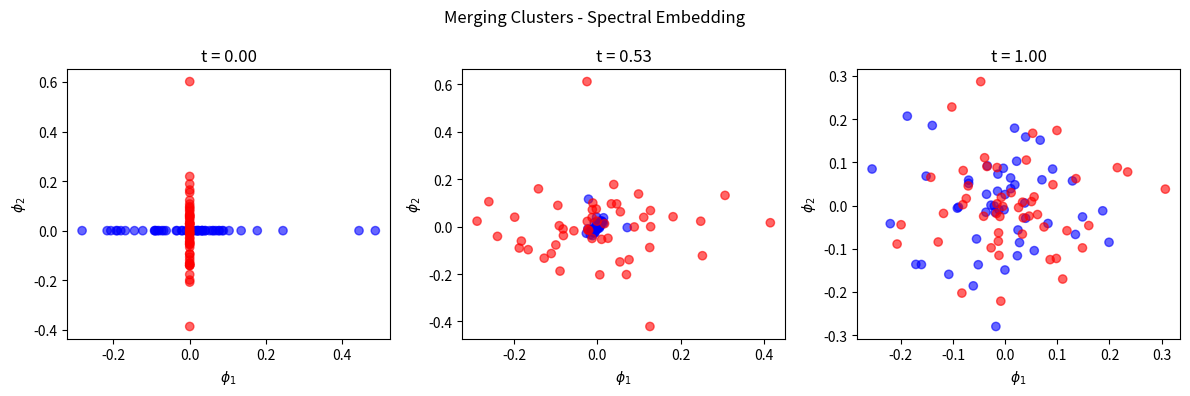
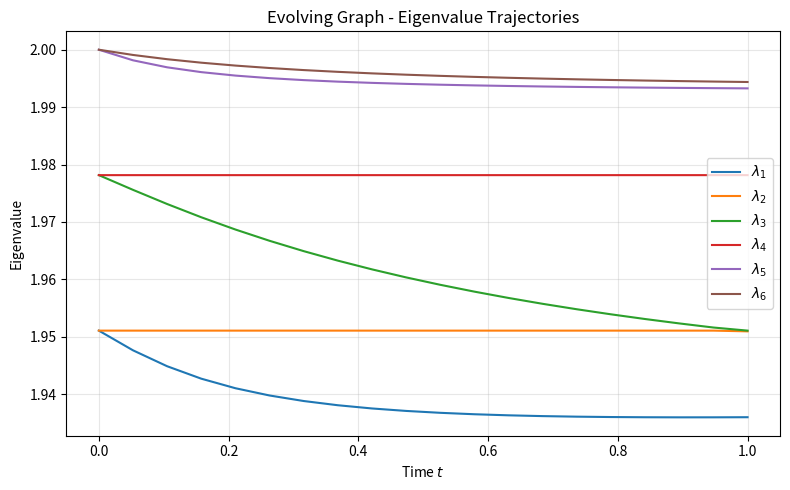

These figures' Python source, in order:
"""
Data generators for temporal spectral alignment toy examples.

Provides functions to generate temporal sequences of spectral embeddings
for demonstrating eigenvalue tracking, sign conventions, and alignment.
"""

from dataclasses import dataclass
from typing import List, Literal, Tuple

import numpy as np
from numpy.typing import NDArray
from scipy import sparse
from scipy.sparse.linalg import eigsh


@dataclass
class SpectralFrame:
    """
    Spectral embedding at a single timestep.

    Attributes:
        Phi: Eigenvector matrix (n, k)
        eigenvalues: Eigenvalue array (k,)
        t: Time value in [0, 1]
    """
    Phi: NDArray
    eigenvalues: NDArray
    t: float


def generate_merging_clusters(
    n_points_per_cluster: int = 50,
    cluster_std: float = 0.3,
    separation_start: float = 3.0,
    separation_end: float = 0.0,
    k_neighbors: int = 10,
    n_eigenvectors: int = 6,
    n_timesteps: int = 50,
    seed: int = 42,
) -> Tuple[List[SpectralFrame], NDArray]:
    """
    Generate temporal sequence of two Gaussian clusters merging.

    At t=0, clusters are well-separated (near-disconnected graph).
    At t=1, clusters have merged (single connected component).

    Spectral signature:
    - lambda_2 near 0 when separated (Fiedler value of near-disconnected graph)
    - lambda_2 increases as clusters merge
    - Eigenvectors transition from localized to global modes

    Args:
        n_points_per_cluster: Points in each cluster.
        cluster_std: Gaussian standard deviation.
        separation_start: Initial distance between cluster centers.
        separation_end: Final distance (0 = fully merged).
        k_neighbors: For k-NN graph construction.
        n_eigenvectors: Number of spectral dimensions.
        n_timesteps: Number of temporal snapshots.
        seed: Random seed for reproducibility.

    Returns:
        frames: List of SpectralFrame for each timestep.
        labels: Cluster membership array (n_total,).
    """
    rng = np.random.default_rng(seed)
    n_total = 2 * n_points_per_cluster

    # Fixed point positions within each cluster (consistent across time)
    cluster1_local = cluster_std * rng.standard_normal((n_points_per_cluster, 2))
    cluster2_local = cluster_std * rng.standard_normal((n_points_per_cluster, 2))

    labels = np.array([0] * n_points_per_cluster + [1] * n_points_per_cluster)

    frames = []

    for t_idx in range(n_timesteps):
        t = t_idx / max(n_timesteps - 1, 1)

        # Interpolate separation
        separation = separation_start * (1 - t) + separation_end * t

        # Position clusters
        center1 = np.array([-separation / 2, 0.0])
        center2 = np.array([separation / 2, 0.0])

        X = np.vstack([
            cluster1_local + center1,
            cluster2_local + center2,
        ])

        # Build k-NN graph and compute Laplacian
        L = _build_knn_laplacian(X, k_neighbors)

        # Compute spectral embedding
        Phi, eigenvalues = _compute_spectral_embedding(L, n_eigenvectors)

        frames.append(SpectralFrame(Phi=Phi, eigenvalues=eigenvalues, t=t))

    return frames, labels


def generate_evolving_graph(
    n_nodes_ring1: int = 30,
    n_nodes_ring2: int = 20,
    coupling_start: float = 0.0,
    coupling_end: float = 1.0,
    coupling_schedule: Literal["linear", "exponential", "step"] = "linear",
    n_eigenvectors: int = 6,
    n_timesteps: int = 50,
) -> Tuple[List[SpectralFrame], NDArray]:
    """
    Generate temporal sequence of two ring graphs coupling.

    At t=0, two disconnected rings with their own spectra.
    At t=1, strongly coupled rings with shared global modes.

    Spectral signature:
    - Disconnected: degenerate eigenvalues (two copies of ring spectrum)
    - Coupling creates eigenvalue crossings
    - New global modes emerge spanning both rings
    - Asymmetric ring sizes create clear crossing patterns

    Args:
        n_nodes_ring1: Nodes in first ring.
        n_nodes_ring2: Nodes in second ring (different size for crossings).
        coupling_start: Initial coupling weight.
        coupling_end: Final coupling weight.
        coupling_schedule: How coupling increases ("linear", "exponential", "step").
        n_eigenvectors: Number of spectral dimensions.
        n_timesteps: Number of temporal snapshots.

    Returns:
        frames: List of SpectralFrame for each timestep.
        labels: Ring membership array (n_total,).
    """
    n_total = n_nodes_ring1 + n_nodes_ring2
    labels = np.array([0] * n_nodes_ring1 + [1] * n_nodes_ring2)

    frames = []

    for t_idx in range(n_timesteps):
        t = t_idx / max(n_timesteps - 1, 1)

        # Compute coupling strength based on schedule
        if coupling_schedule == "linear":
            coupling = coupling_start + (coupling_end - coupling_start) * t
        elif coupling_schedule == "exponential":
            # Slow start, fast end
            coupling = coupling_start + (coupling_end - coupling_start) * (t ** 2)
        elif coupling_schedule == "step":
            # Sudden connection at t=0.5
            coupling = coupling_end if t >= 0.5 else coupling_start
        else:
            raise ValueError(f"Unknown coupling_schedule: {coupling_schedule}")

        # Build coupled ring Laplacian
        L = _build_coupled_rings_laplacian(n_nodes_ring1, n_nodes_ring2, coupling)

        # Compute spectral embedding
        Phi, eigenvalues = _compute_spectral_embedding(L, n_eigenvectors)

        frames.append(SpectralFrame(Phi=Phi, eigenvalues=eigenvalues, t=t))

    return frames, labels


def _build_knn_laplacian(
    X: NDArray,
    k: int,
) -> sparse.csr_matrix:
    """
    Build symmetric normalized Laplacian from k-NN graph.

    Args:
        X: Data points (n, d).
        k: Number of neighbors.

    Returns:
        Normalized Laplacian matrix.
    """
    from scipy.spatial.distance import cdist

    n = X.shape[0]
    distances = cdist(X, X)

    # Find k nearest neighbors for each point
    rows, cols, data = [], [], []

    for i in range(n):
        # Get k nearest neighbors (excluding self)
        dists_i = distances[i].copy()
        dists_i[i] = np.inf
        neighbors = np.argsort(dists_i)[:k]

        for j in neighbors:
            rows.append(i)
            cols.append(j)
            # Use Gaussian kernel weight
            sigma = np.median(distances[i, neighbors])
            if sigma > 0:
                weight = np.exp(-distances[i, j]**2 / (2 * sigma**2))
            else:
                weight = 1.0
            data.append(weight)

    # Make symmetric
    W = sparse.csr_matrix((data, (rows, cols)), shape=(n, n))
    W = (W + W.T) / 2

    # Compute normalized Laplacian
    degrees = np.asarray(W.sum(axis=1)).ravel()
    degrees = np.maximum(degrees, 1e-10)
    d_inv_sqrt = sparse.diags(1.0 / np.sqrt(degrees))

    L = sparse.eye(n) - d_inv_sqrt @ W @ d_inv_sqrt

    return L.tocsr()


def _build_coupled_rings_laplacian(
    n1: int,
    n2: int,
    coupling: float,
) -> sparse.csr_matrix:
    """
    Build Laplacian for two coupled ring graphs.

    Args:
        n1: Nodes in first ring.
        n2: Nodes in second ring.
        coupling: Weight of coupling edge(s) between rings.

    Returns:
        Normalized Laplacian matrix.
    """
    total_n = n1 + n2
    rows, cols, data = [], [], []

    # First ring edges
    for i in range(n1):
        # Connect to neighbors in ring
        left = (i - 1) % n1
        right = (i + 1) % n1
        rows.extend([i, i])
        cols.extend([left, right])
        data.extend([1.0, 1.0])

    # Second ring edges
    for i in range(n2):
        node_idx = n1 + i
        left = n1 + (i - 1) % n2
        right = n1 + (i + 1) % n2
        rows.extend([node_idx, node_idx])
        cols.extend([left, right])
        data.extend([1.0, 1.0])

    # Coupling edge(s) between rings
    if coupling > 0:
        # Connect node 0 of ring 1 to node 0 of ring 2
        rows.extend([0, n1])
        cols.extend([n1, 0])
        data.extend([coupling, coupling])

        # Optional: add second coupling for stronger connection
        if n1 > 1 and n2 > 1:
            mid1 = n1 // 2
            mid2 = n1 + n2 // 2
            rows.extend([mid1, mid2])
            cols.extend([mid2, mid1])
            data.extend([coupling * 0.5, coupling * 0.5])

    W = sparse.csr_matrix((data, (rows, cols)), shape=(total_n, total_n))

    # Compute normalized Laplacian
    degrees = np.asarray(W.sum(axis=1)).ravel()
    degrees = np.maximum(degrees, 1e-10)
    d_inv_sqrt = sparse.diags(1.0 / np.sqrt(degrees))

    L = sparse.eye(total_n) - d_inv_sqrt @ W @ d_inv_sqrt

    return L.tocsr()


def _compute_spectral_embedding(
    L: sparse.csr_matrix,
    k: int,
) -> Tuple[NDArray, NDArray]:
    """
    Compute k smallest eigenvectors of Laplacian (excluding trivial).

    Args:
        L: Laplacian matrix.
        k: Number of eigenvectors.

    Returns:
        Phi: Eigenvector matrix (n, k).
        eigenvalues: Eigenvalue array (k,).
    """
    n = L.shape[0]
    n_components = min(k + 1, n - 1)

    try:
        eigenvalues, eigenvectors = eigsh(
            L.astype(np.float64),
            k=n_components,
            which="SM",
            sigma=1e-10,
            maxiter=1000,
            tol=1e-8,
        )
    except Exception:
        # Fallback to dense computation for small matrices
        L_dense = L.toarray()
        eigenvalues, eigenvectors = np.linalg.eigh(L_dense)

    # Sort by eigenvalue
    idx = np.argsort(eigenvalues)
    eigenvalues = eigenvalues[idx]
    eigenvectors = eigenvectors[:, idx]

    # Skip trivial eigenvector (constant, eigenvalue ~0)
    eigenvalues = eigenvalues[1:k+1]
    eigenvectors = eigenvectors[:, 1:k+1]

    # Ensure consistent sign convention (max entry positive)
    for j in range(eigenvectors.shape[1]):
        if np.abs(eigenvectors[:, j]).max() > 1e-10:
            max_idx = np.argmax(np.abs(eigenvectors[:, j]))
            if eigenvectors[max_idx, j] < 0:
                eigenvectors[:, j] *= -1

    return eigenvectors, eigenvalues


if __name__ == "__main__":
    import matplotlib.pyplot as plt

    # Test merging clusters
    print("Testing merging clusters...")
    frames_mc, labels_mc = generate_merging_clusters(n_timesteps=20)

    fig, axes = plt.subplots(1, 3, figsize=(12, 4))

    for i, t_idx in enumerate([0, 10, 19]):
        frame = frames_mc[t_idx]
        ax = axes[i]
        colors = ["blue" if l == 0 else "red" for l in labels_mc]
        ax.scatter(frame.Phi[:, 0], frame.Phi[:, 1], c=colors, alpha=0.6)
        ax.set_title(f"t = {frame.t:.2f}")
        ax.set_xlabel("$\\phi_1$")
        ax.set_ylabel("$\\phi_2$")

    plt.suptitle("Merging Clusters - Spectral Embedding")
    plt.tight_layout()
    plt.show()

    # Test evolving graph
    print("Testing evolving graph...")
    frames_eg, labels_eg = generate_evolving_graph(n_timesteps=20)

    # Plot eigenvalue evolution
    fig, ax = plt.subplots(figsize=(8, 5))
    n_eigs = frames_eg[0].eigenvalues.shape[0]
    t_values = [f.t for f in frames_eg]

    for j in range(n_eigs):
        eig_j = [f.eigenvalues[j] for f in frames_eg]
        ax.plot(t_values, eig_j, label=f"$\\lambda_{{{j+1}}}$")

    ax.set_xlabel("Time $t$")
    ax.set_ylabel("Eigenvalue")
    ax.set_title("Evolving Graph - Eigenvalue Trajectories")
    ax.legend()
    ax.grid(True, alpha=0.3)
    plt.tight_layout()
    plt.show()
